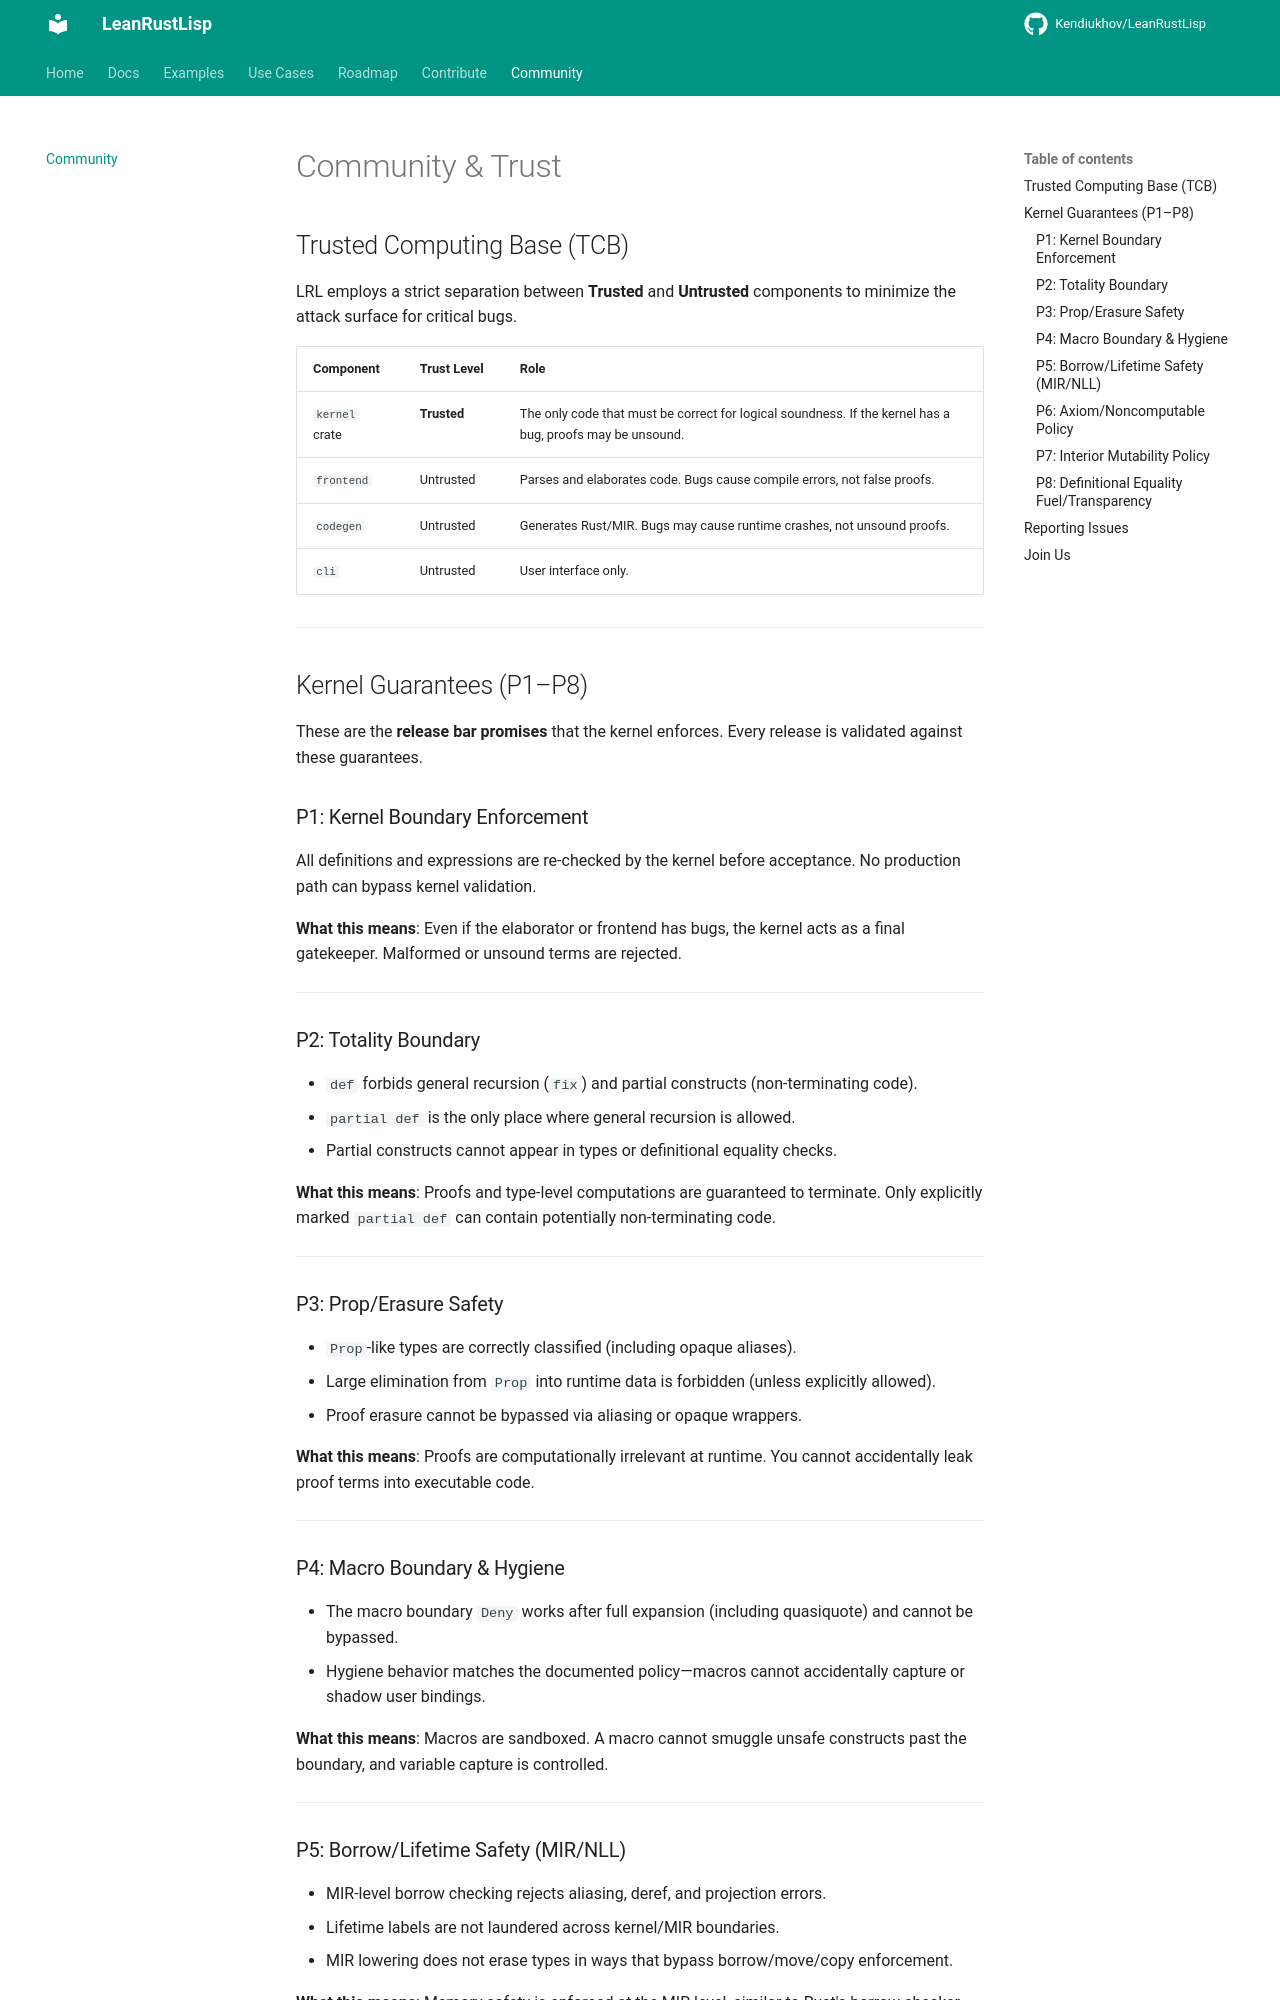

repository: Kendiukhov/LeanRustLisp · page: community/index.html · generator: mkdocs

# Community & Trust

## Trusted Computing Base (TCB)

LRL employs a strict separation between **Trusted** and **Untrusted** components to minimize the attack surface for critical bugs.

| Component | Trust Level | Role |
|-----------|-------------|------|
| `kernel` crate | **Trusted** | The only code that must be correct for logical soundness. If the kernel has a bug, proofs may be unsound. |
| `frontend` | Untrusted | Parses and elaborates code. Bugs cause compile errors, not false proofs. |
| `codegen` | Untrusted | Generates Rust/MIR. Bugs may cause runtime crashes, not unsound proofs. |
| `cli` | Untrusted | User interface only. |

---

## Kernel Guarantees (P1–P8)

These are the **release bar promises** that the kernel enforces. Every release is validated against these guarantees.

### P1: Kernel Boundary Enforcement

All definitions and expressions are re-checked by the kernel before acceptance. No production path can bypass kernel validation.

**What this means**: Even if the elaborator or frontend has bugs, the kernel acts as a final gatekeeper. Malformed or unsound terms are rejected.

---

### P2: Totality Boundary

- `def` forbids general recursion (`fix`) and partial constructs (non-terminating code).
- `partial def` is the only place where general recursion is allowed.
- Partial constructs cannot appear in types or definitional equality checks.

**What this means**: Proofs and type-level computations are guaranteed to terminate. Only explicitly marked `partial def` can contain potentially non-terminating code.

---

### P3: Prop/Erasure Safety

- `Prop`-like types are correctly classified (including opaque aliases).
- Large elimination from `Prop` into runtime data is forbidden (unless explicitly allowed).
- Proof erasure cannot be bypassed via aliasing or opaque wrappers.

**What this means**: Proofs are computationally irrelevant at runtime. You cannot accidentally leak proof terms into executable code.

---

### P4: Macro Boundary & Hygiene

- The macro boundary `Deny` works after full expansion (including quasiquote) and cannot be bypassed.
- Hygiene behavior matches the documented policy—macros cannot accidentally capture or shadow user bindings.

**What this means**: Macros are sandboxed. A macro cannot smuggle unsafe constructs past the boundary, and variable capture is controlled.

---
